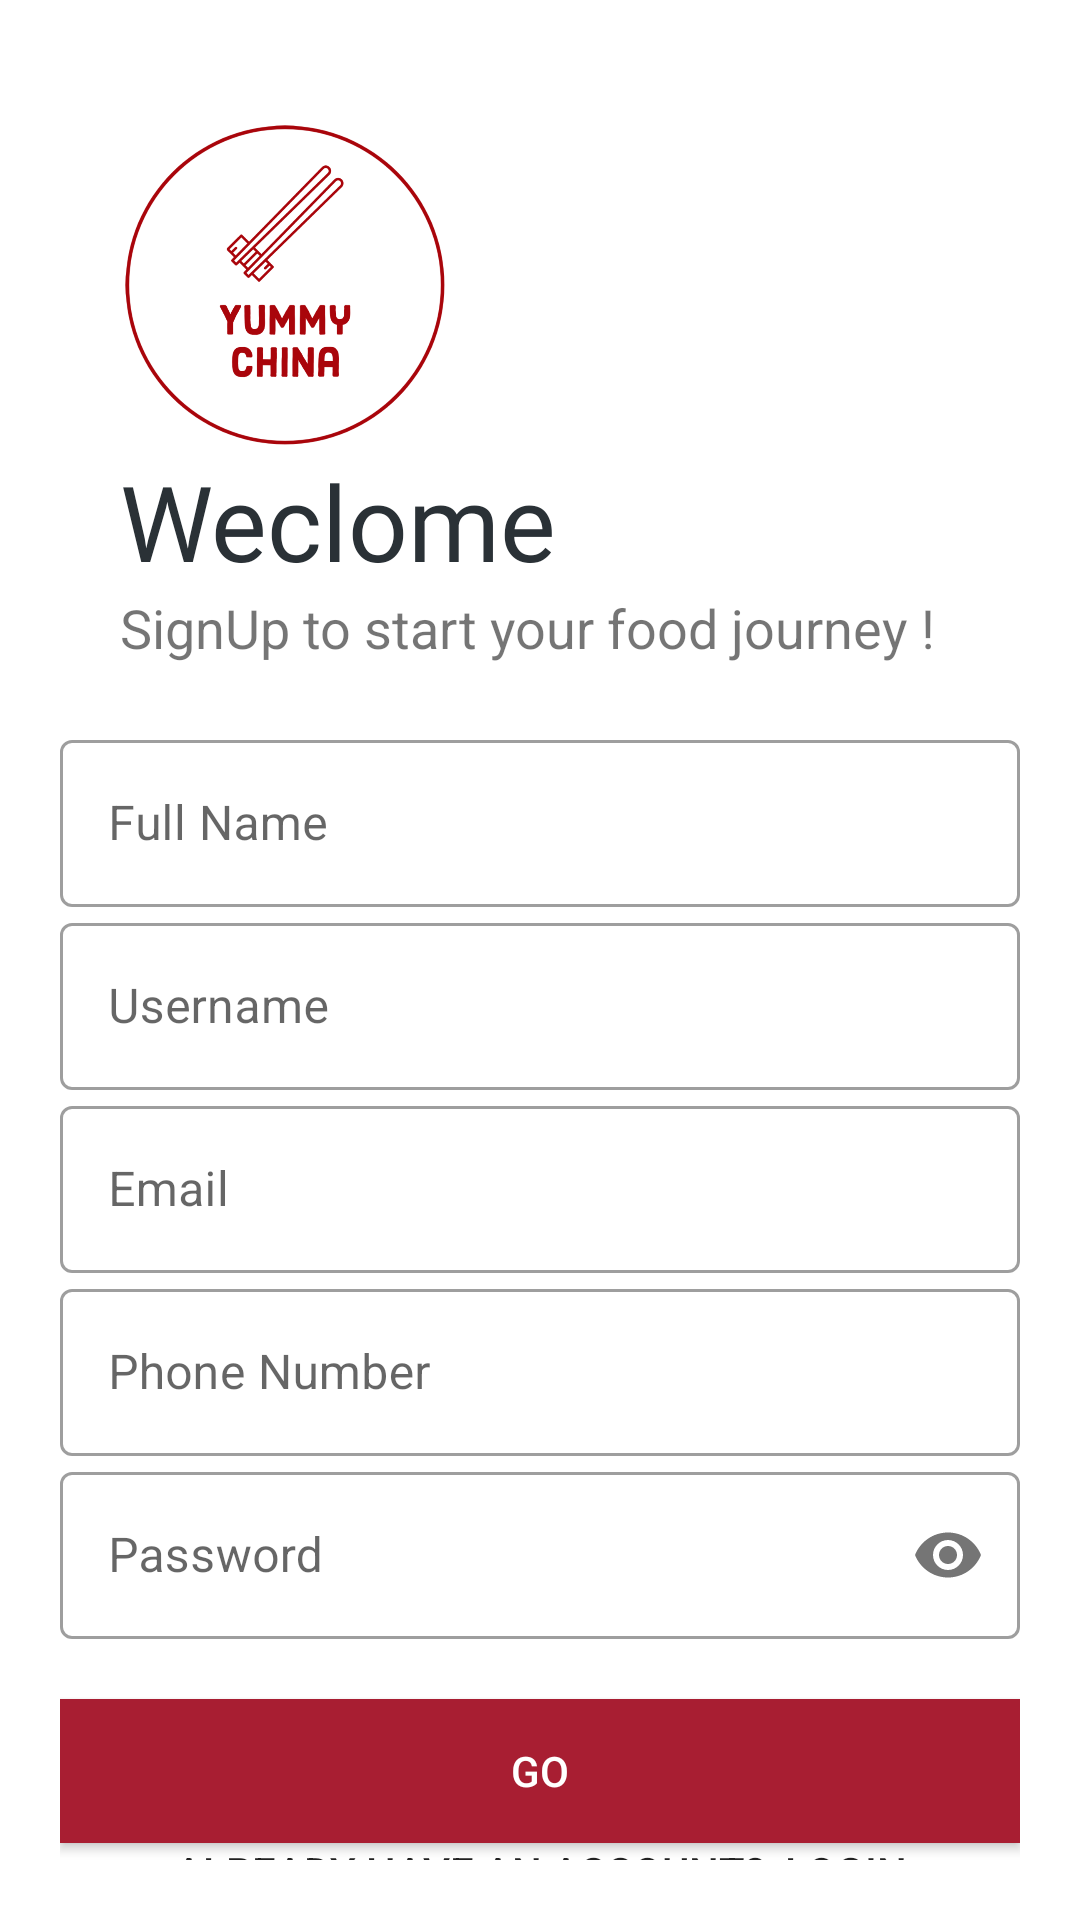

Reconstruct the res/layout file that produces this screen, plus the resources it refers to.
<!-- AndroidManifest.xml: application theme Theme.YummyChina -->
<!-- res/layout/activity_sign_up.xml -->
<?xml version="1.0" encoding="utf-8"?>
<LinearLayout xmlns:android="http://schemas.android.com/apk/res/android"
    xmlns:app="http://schemas.android.com/apk/res-auto"
    xmlns:tools="http://schemas.android.com/tools"
    android:layout_width="match_parent"
    android:layout_height="match_parent"
    tools:context=".activity.SignUpActivity"
    android:orientation="vertical"
    android:background="#fff"
    android:padding="20dp">
    <ImageView
        android:layout_width="150dp"
        android:layout_height="150dp"
        android:src="@drawable/yclogored"
        android:transitionName="logo_image"/>

    <TextView
        android:layout_width="wrap_content"
        android:layout_height="wrap_content"
        android:layout_marginLeft="20dp"
        android:layout_marginTop="-20dp"
        android:fontFamily="@font/mochi"
        android:text="Weclome"
        android:textColor="@color/light_black"
        android:textSize="35sp"
        android:transitionName="logo_text"/>
    <TextView
        android:layout_width="wrap_content"
        android:layout_height="wrap_content"
        android:text="SignUp to start your food journey !"
        android:textSize="18sp"
        android:layout_marginLeft="20dp"
        android:transitionName="logo_desc"/>

    <LinearLayout

        android:layout_width="match_parent"
        android:layout_height="wrap_content"
        android:orientation="vertical"
        android:layout_marginTop="20dp"
        android:layout_marginBottom="20dp">

        <com.google.android.material.textfield.TextInputLayout
            android:id="@+id/name"
            android:layout_width="match_parent"
            android:layout_height="wrap_content"
            android:hint="Full Name"
            style="@style/Widget.MaterialComponents.TextInputLayout.OutlinedBox">

            <com.google.android.material.textfield.TextInputEditText
                android:layout_width="match_parent"
                android:layout_height="wrap_content"
                android:inputType="text"/>
        </com.google.android.material.textfield.TextInputLayout>

        <com.google.android.material.textfield.TextInputLayout
            android:id="@+id/username"
            android:layout_width="match_parent"
            android:layout_height="wrap_content"
            android:hint="Username"
            app:counterMaxLength="15"
            style="@style/Widget.MaterialComponents.TextInputLayout.OutlinedBox"
            android:transitionName="username_trans">

            <com.google.android.material.textfield.TextInputEditText
                android:layout_width="match_parent"
                android:layout_height="wrap_content"
                android:inputType="text"/>
        </com.google.android.material.textfield.TextInputLayout>

        <com.google.android.material.textfield.TextInputLayout
            android:id="@+id/email"
            android:layout_width="match_parent"
            android:layout_height="wrap_content"
            android:hint="Email"
            style="@style/Widget.MaterialComponents.TextInputLayout.OutlinedBox">

            <com.google.android.material.textfield.TextInputEditText
                android:layout_width="match_parent"
                android:layout_height="wrap_content"
                android:inputType="textEmailAddress"/>
        </com.google.android.material.textfield.TextInputLayout>

        <com.google.android.material.textfield.TextInputLayout
            android:id="@+id/phoneNo"
            android:layout_width="match_parent"
            android:layout_height="wrap_content"
            android:hint="Phone Number"
            style="@style/Widget.MaterialComponents.TextInputLayout.OutlinedBox">

            <com.google.android.material.textfield.TextInputEditText
                android:layout_width="match_parent"
                android:layout_height="wrap_content"
                android:inputType="number"/>
        </com.google.android.material.textfield.TextInputLayout>

        <com.google.android.material.textfield.TextInputLayout
            android:id="@+id/password"
            android:layout_width="match_parent"
            android:layout_height="wrap_content"
            android:hint="Password"
            app:passwordToggleEnabled="true"
            style="@style/Widget.MaterialComponents.TextInputLayout.OutlinedBox">

            <com.google.android.material.textfield.TextInputEditText
                android:layout_width="match_parent"
                android:layout_height="wrap_content"
                android:inputType="textPassword"
                android:transitionName="password_trans"/>
        </com.google.android.material.textfield.TextInputLayout>

    </LinearLayout>
    <androidx.appcompat.widget.AppCompatButton
        android:id="@+id/signup_go"
        android:layout_width="match_parent"
        android:layout_height="wrap_content"
        android:text="GO"
        android:background="#a81e32"
        android:textColor="#fff"
        android:transitionName="button_trans" />

    <androidx.appcompat.widget.AppCompatButton
        android:id="@+id/back_to_login"
        android:layout_width="match_parent"
        android:layout_height="wrap_content"
        android:background="#00000000"
        android:text="Already have an account?  LogIn"
        android:transitionName="login_signup_trans" />

</LinearLayout>
<!-- resources referenced by this layout -->
<resources>
  <color name="light_black">#2A3136</color>
  <!-- drawable yclogored: png bitmap (drawable, 113232 bytes) -->
  <style name="Theme.YummyChina" parent="Theme.MaterialComponents.DayNight.NoActionBar">
          
          <item name="colorPrimary">@color/fog_red</item>
          <item name="colorPrimaryVariant">@color/light_black</item>
          <item name="colorOnPrimary">@color/white</item>
          
          <item name="colorSecondary">@color/yellow</item>
          <item name="colorSecondaryVariant">@color/teal_700</item>
          <item name="colorOnSecondary">@color/ll_black</item>
          
          <item name="android:statusBarColor" tools:targetApi="l">?attr/colorPrimaryVariant</item>
          
          <item name="android:windowContentTransitions">true</item>
  
      </style>
  <color name="fog_red">#a81e32</color>
  <color name="white">#FFFFFFFF</color>
  <color name="yellow">#edc871</color>
  <color name="teal_700">#FF018786</color>
  <color name="ll_black">#3A4349</color>
</resources>
